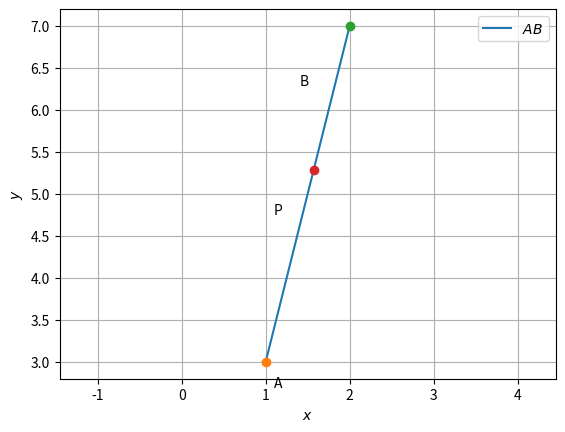

Python code for this plot:

import numpy as np
import matplotlib.pyplot as plt

def line_gen(A,B):
  len =10
  dim = A.shape[0]
  x_AB = np.zeros((dim,len))
  lam_1 = np.linspace(0,1,len)
  for i in range(len):
    temp1 = A + lam_1[i]*(B-A)
    x_AB[:,i]= temp1.T
  return x_AB

m=4
n=3

A =np.array([1,3])
B =np.array([2,7])

P=((m*B)+(n*A))/(m+n)
#print(P)


x_AB = line_gen(A,B)



plt.plot(x_AB[0,:],x_AB[1,:],label='$AB$')


plt.plot(A[0], A[1], 'o')
plt.text(A[0] * (1 + 0.1), A[1] * (1 - 0.1) , 'A')
plt.plot(B[0], B[1], 'o')
plt.text(B[0] * (1-0.3), B[1] * (1-0.1) , 'B')
plt.plot(P[0], P[1], 'o')
plt.text(P[0] * (1-0.3), P[1] * (1-0.1) , 'P')




plt.xlabel('$x$')
plt.ylabel('$y$')
plt.legend(loc='best')
plt.grid() # minor
plt.axis('equal')
plt.show()
